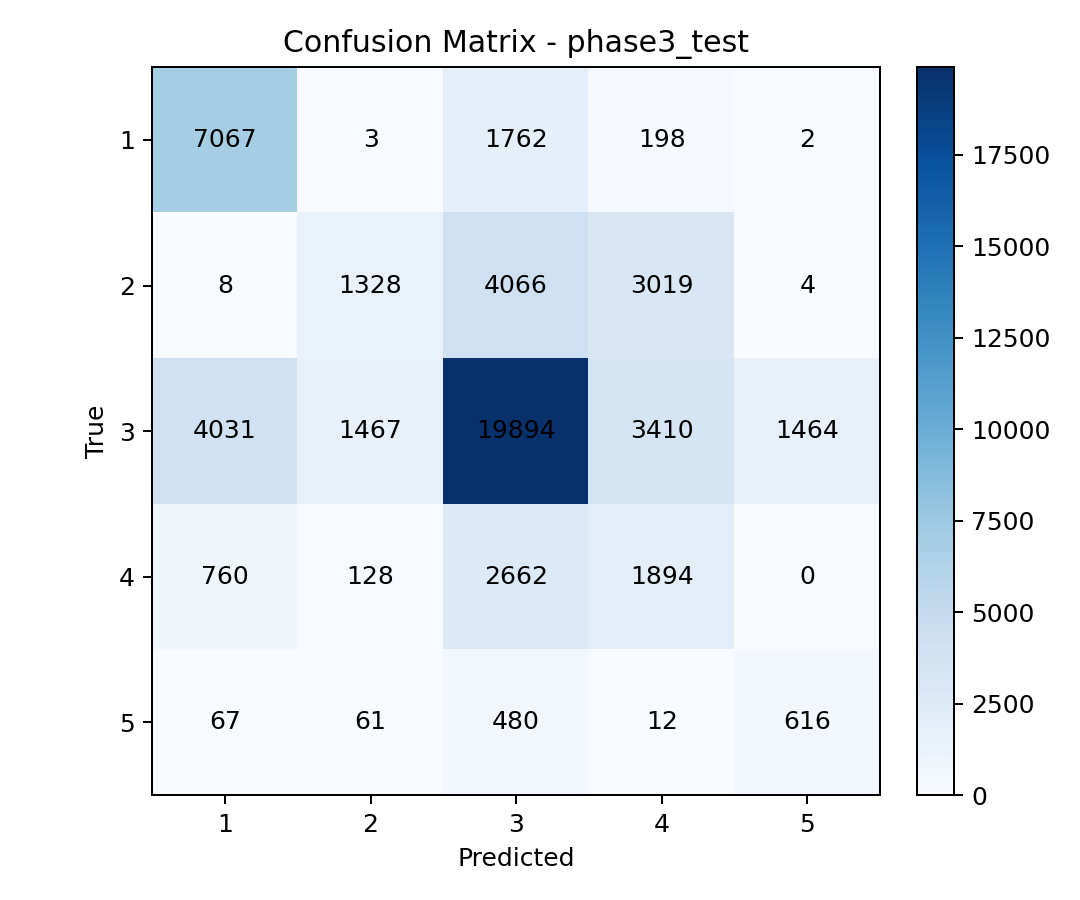

Source data for this figure (header and first rows):
, pred_1, pred_2, pred_3, pred_4, pred_5
true_1, 7067, 3, 1762, 198, 2
true_2, 8, 1328, 4066, 3019, 4
true_3, 4031, 1467, 19894, 3410, 1464
true_4, 760, 128, 2662, 1894, 0
true_5, 67, 61, 480, 12, 616
